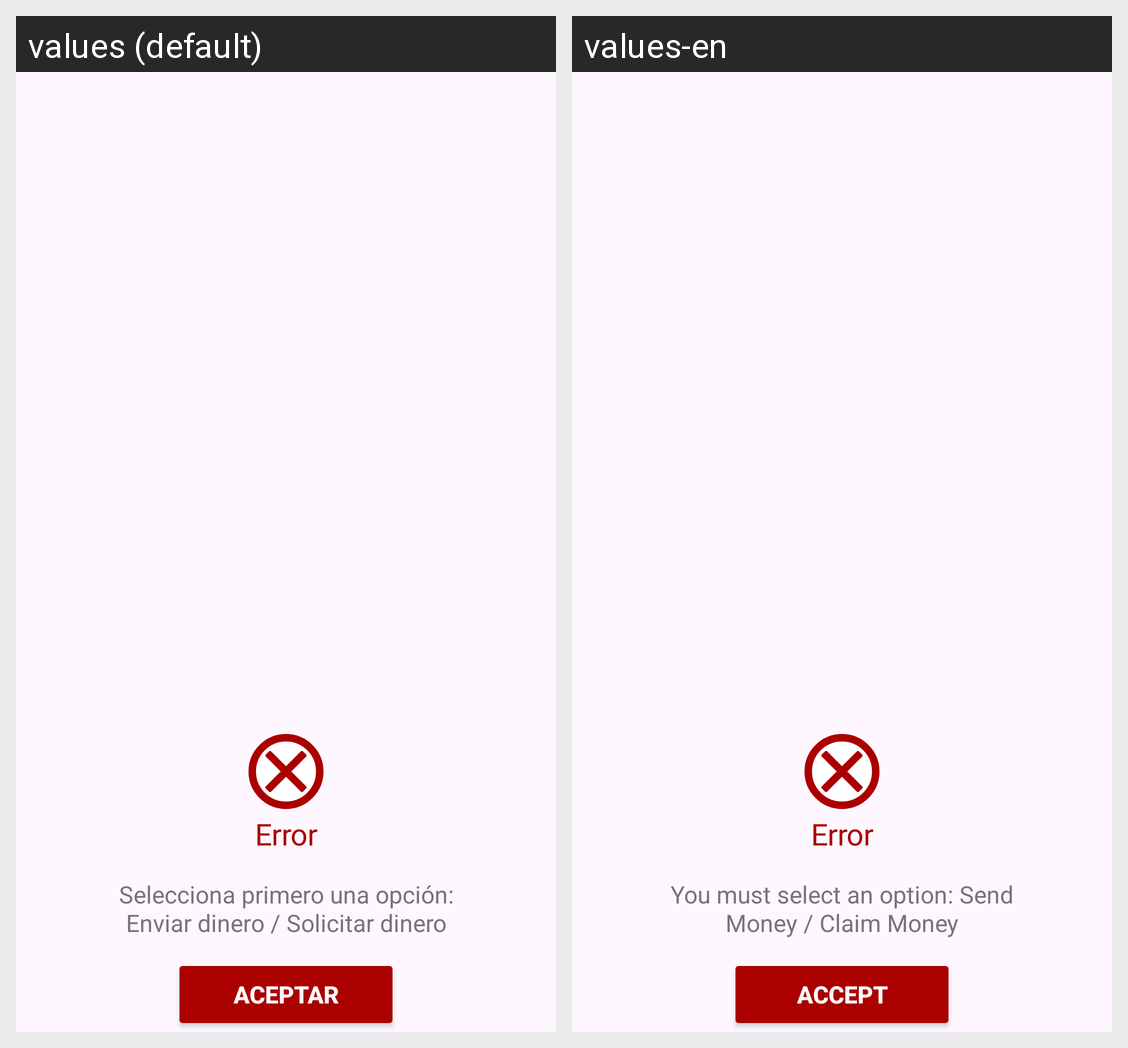

Translations of the strings shown on this Android screen, per locale in the grid:
Android screen res/layout/mensaje_error_bizum_seleccion.xml rendered under 2 locales, left to right: values (default), values-en. Device: Nexus 5 (rendered at 1080×1920; each locale shown at half size, 540×960, under a caption strip naming it); theme Theme.PrototipoBanco.
Strings drawn on this screen, with the default value and each locale's value (text and hints the layout hard-codes, and strings that could not be matched under every locale, appear in the picture but are not listed):

error
  values: Error
  values-en: Error

error_bizum2
  values: Selecciona primero una opción: Enviar dinero / Solicitar dinero
  values-en: You must select an option: Send Money / Claim Money

aceptar
  values: Aceptar
  values-en: Accept
